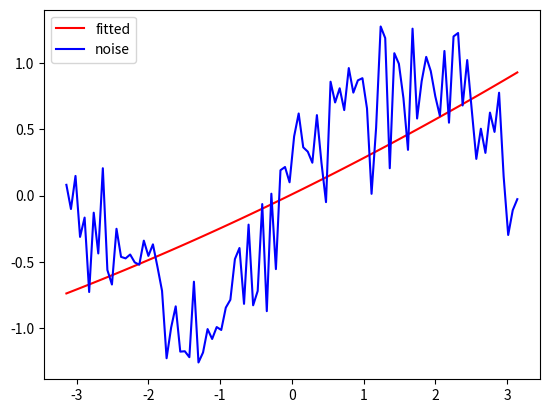

Reproduce this figure in Python.
import numpy as np
import pandas as pd
import matplotlib.pyplot as plt


def make_linear_data(n, a=1, b=0, noise=True):
    func = lambda x: a*x + b
    data = make_data(n, func, -10, 10, noise)
    return data


def make_sin_data(n, noise=True):
    func = np.sin
    data = make_data(100, func, -1*np.pi, 1*np.pi, noise)
    return data


def make_data(n, func, start, end, noise):
    x = np.linspace(start, end, n)
    data = pd.Series(func(x), index=x)
    if noise:
        noise_func = lambda data, n: data + np.random.normal(0.0, 0.3, n)
        data = noise_func(data, n)
    return data


def linear_regression(data):

    N = data.shape[0]
    x = data.index
    y = data.values

    sigma_x = sum(x)
    sigma_y = sum(y)
    sigma_x_y = sum(x*y)
    sigma_x_x = sum(x*x)

    a = ((-N * sigma_x_y) + sigma_x_y) / (sigma_x**2 - (N * sigma_x_x))
    b = ((sigma_x_x * sigma_y) - (sigma_x * sigma_x_y)) / ((N * sigma_x_x) - sigma_x**2)

    data = make_linear_data(N, a, b, noise=False)
    return data


def nonlenear_regression(data, param):

    N = data.shape[0]
    x = data.index
    y = data.values

    phi_x = np.zeros((N, param))
    Y = np.zeros(N)
    for j in range(param):
        phi_x[:,j] = pow(x, j)
    phi_x_t = phi_x.T
    W = np.dot(np.dot(np.linalg.inv(np.dot(phi_x_t, phi_x)), phi_x_t), y)
    for j in range(param):
        Y += W[j] * pow(x, j)

    data = pd.Series(Y, index=x)
    return data


if __name__ == "__main__":
    N = 100

    # noise_data = make_linear_data(N, b=3)
    # data = linear_regression(noise_data)

    noise_data = make_sin_data(N)
    data = nonlenear_regression(noise_data, 3)

    df = pd.DataFrame({'fitted': data, 'noise': noise_data})

    plt.figure()
    df.plot(color=('r', 'b'))
    plt.show()
